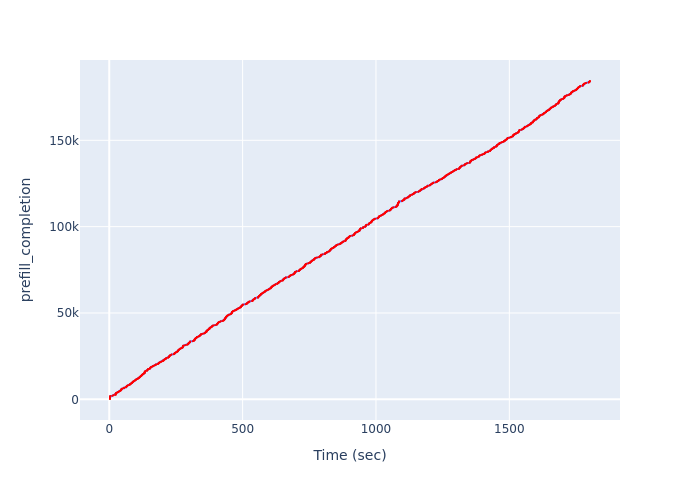

The table this chart was drawn from, first rows:
Time (sec), prefill_completion
2.829, 200
2.829, 387
2.829, 579
2.829, 777
2.829, 964
2.829, 1148
2.829, 1333
2.829, 1515
3.453, 1696
4.143, 1882
11.38, 2060
13.9, 2232
16.81, 2423
23.78, 2618
23.78, 2799
23.78, 3018
23.78, 3203
24.45, 3405
25.03, 3592
27.39, 3774
29.44, 3962
32.39, 4089
34.41, 4275
35.08, 4447
37.27, 4637
39.93, 4816
41.71, 4998
43.13, 5185
44.87, 5361
44.87, 5527
45.47, 5685
46, 5874
46.67, 6050
48.61, 6239
55.09, 6440
55.62, 6606
56.31, 6781
62.93, 6994
63.61, 7172
63.72, 7359
65.47, 7498
66.68, 7671
67.19, 7861
69.72, 8032
72.26, 8231
76.58, 8411
77.27, 8600
78.86, 8796
80.35, 8968
80.46, 9141
83.94, 9324
85.42, 9518
86.42, 9696
87.49, 9877
88.14, 10055
89.27, 10239
90.73, 10434
93.18, 10617
94.89, 10803
97.57, 10996
... 940 more rows
